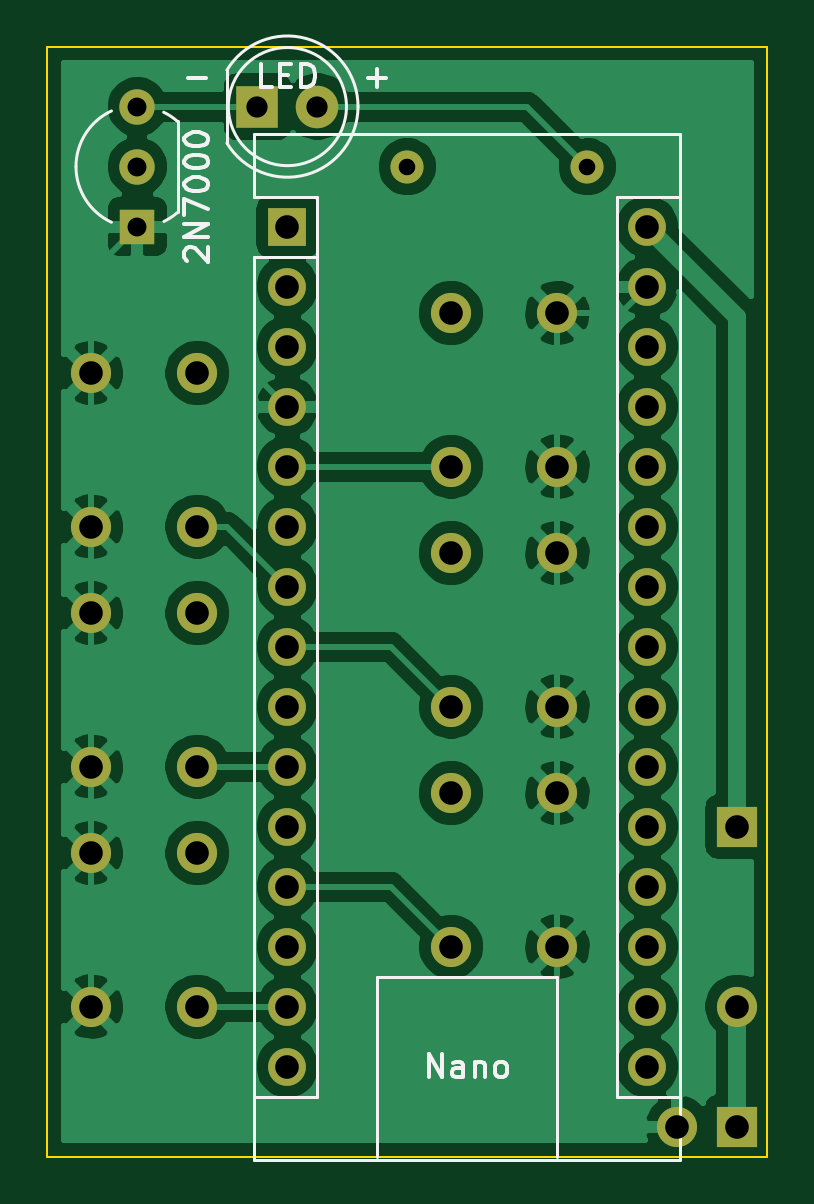
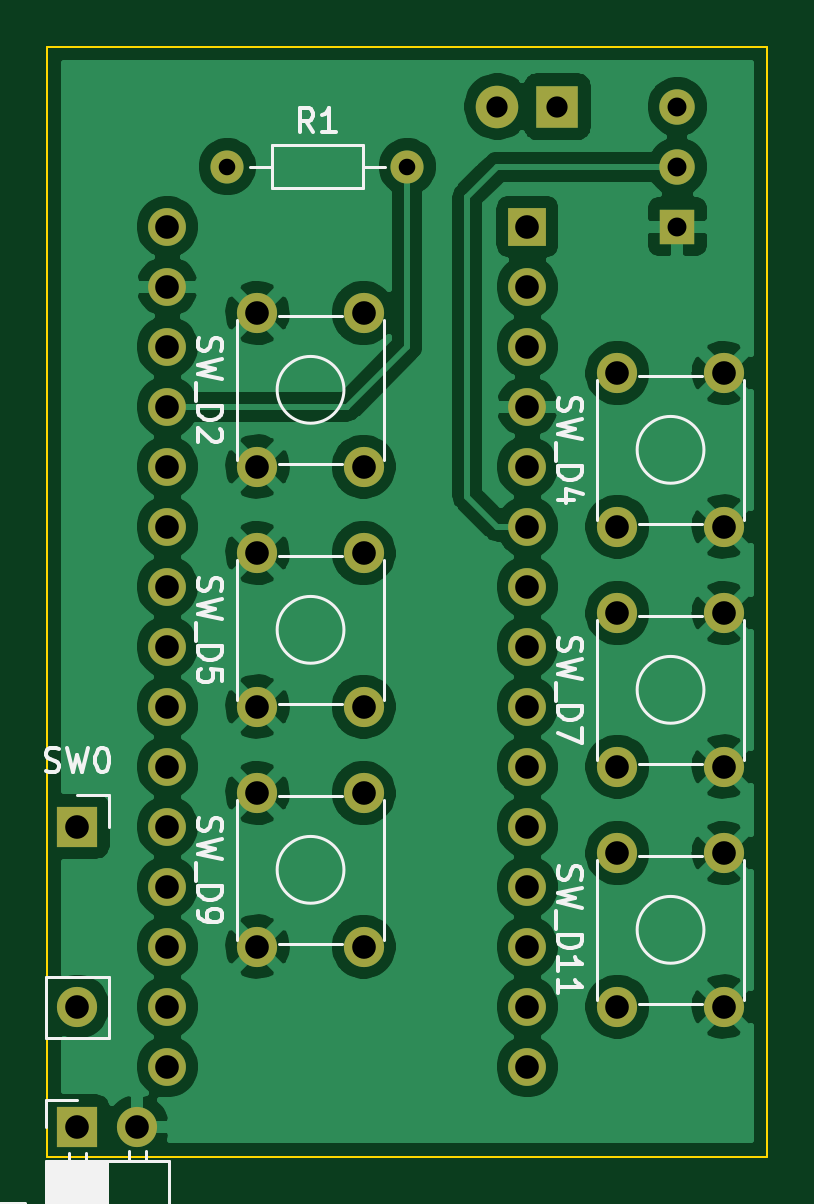
Circuit board: 8 layer files. Board 30.5 x 47.0 mm.
- bottom_copper: IRButton-B_Cu.gbl (107115 bytes)
- bottom_mask: IRButton-B_Mask.gbs (2629 bytes)
- bottom_silk: IRButton-B_SilkS.gbo (14613 bytes)
- outline: IRButton-Edge_Cuts.gm1 (687 bytes)
- top_copper: IRButton-F_Cu.gtl (103546 bytes)
- top_mask: IRButton-F_Mask.gts (2629 bytes)
- top_silk: IRButton-F_SilkS.gto (5794 bytes)
- drill: IRButton.drl (1025 bytes)

=== bottom_copper: IRButton-B_Cu.gbl (107115 bytes, source omitted) ===
=== bottom_mask: IRButton-B_Mask.gbs ===
%TF.GenerationSoftware,KiCad,Pcbnew,(5.1.12)-1*%
%TF.CreationDate,2022-02-13T14:19:26+09:00*%
%TF.ProjectId,IRButton,49524275-7474-46f6-9e2e-6b696361645f,rev?*%
%TF.SameCoordinates,Original*%
%TF.FileFunction,Soldermask,Bot*%
%TF.FilePolarity,Negative*%
%FSLAX46Y46*%
G04 Gerber Fmt 4.6, Leading zero omitted, Abs format (unit mm)*
G04 Created by KiCad (PCBNEW (5.1.12)-1) date 2022-02-13 14:19:26*
%MOMM*%
%LPD*%
G01*
G04 APERTURE LIST*
%ADD10R,1.700000X1.700000*%
%ADD11O,1.700000X1.700000*%
%ADD12R,1.600000X1.600000*%
%ADD13O,1.600000X1.600000*%
%ADD14R,1.800000X1.800000*%
%ADD15C,1.800000*%
%ADD16C,1.500000*%
%ADD17R,1.500000X1.500000*%
%ADD18C,1.400000*%
%ADD19O,1.400000X1.400000*%
%ADD20C,1.700000*%
G04 APERTURE END LIST*
D10*
%TO.C,SW0*%
X72390000Y-109220000D03*
D11*
X72390000Y-116840000D03*
%TD*%
D12*
%TO.C,Nano*%
X53340000Y-83820000D03*
D13*
X68580000Y-116840000D03*
X53340000Y-86360000D03*
X68580000Y-114300000D03*
X53340000Y-88900000D03*
X68580000Y-111760000D03*
X53340000Y-91440000D03*
X68580000Y-109220000D03*
X53340000Y-93980000D03*
X68580000Y-106680000D03*
X53340000Y-96520000D03*
X68580000Y-104140000D03*
X53340000Y-99060000D03*
X68580000Y-101600000D03*
X53340000Y-101600000D03*
X68580000Y-99060000D03*
X53340000Y-104140000D03*
X68580000Y-96520000D03*
X53340000Y-106680000D03*
X68580000Y-93980000D03*
X53340000Y-109220000D03*
X68580000Y-91440000D03*
X53340000Y-111760000D03*
X68580000Y-88900000D03*
X53340000Y-114300000D03*
X68580000Y-86360000D03*
X53340000Y-116840000D03*
X68580000Y-83820000D03*
X53340000Y-119380000D03*
X68580000Y-119380000D03*
%TD*%
D14*
%TO.C,LED*%
X52070000Y-78740000D03*
D15*
X54610000Y-78740000D03*
%TD*%
D16*
%TO.C,2N7000*%
X46990000Y-81280000D03*
X46990000Y-78740000D03*
D17*
X46990000Y-83820000D03*
%TD*%
D18*
%TO.C,R1*%
X66040000Y-81280000D03*
D19*
X58420000Y-81280000D03*
%TD*%
D20*
%TO.C,SW_D5*%
X64770000Y-104140000D03*
X64770000Y-97640000D03*
X60270000Y-104140000D03*
X60270000Y-97640000D03*
%TD*%
%TO.C,SW_D7*%
X45030000Y-100180000D03*
X45030000Y-106680000D03*
X49530000Y-100180000D03*
X49530000Y-106680000D03*
%TD*%
%TO.C,SW_D9*%
X64770000Y-114300000D03*
X64770000Y-107800000D03*
X60270000Y-114300000D03*
X60270000Y-107800000D03*
%TD*%
%TO.C,SW_D2*%
X64770000Y-93980000D03*
X64770000Y-87480000D03*
X60270000Y-93980000D03*
X60270000Y-87480000D03*
%TD*%
%TO.C,SW_D11*%
X45030000Y-110340000D03*
X45030000Y-116840000D03*
X49530000Y-110340000D03*
X49530000Y-116840000D03*
%TD*%
%TO.C,SW_D4*%
X45030000Y-90020000D03*
X45030000Y-96520000D03*
X49530000Y-90020000D03*
X49530000Y-96520000D03*
%TD*%
D10*
%TO.C,BT1*%
X72390000Y-121920000D03*
D11*
X69850000Y-121920000D03*
%TD*%
M02*

=== bottom_silk: IRButton-B_SilkS.gbo (14613 bytes, source omitted) ===
=== outline: IRButton-Edge_Cuts.gm1 ===
%TF.GenerationSoftware,KiCad,Pcbnew,(5.1.12)-1*%
%TF.CreationDate,2022-02-13T14:19:26+09:00*%
%TF.ProjectId,IRButton,49524275-7474-46f6-9e2e-6b696361645f,rev?*%
%TF.SameCoordinates,Original*%
%TF.FileFunction,Profile,NP*%
%FSLAX46Y46*%
G04 Gerber Fmt 4.6, Leading zero omitted, Abs format (unit mm)*
G04 Created by KiCad (PCBNEW (5.1.12)-1) date 2022-02-13 14:19:26*
%MOMM*%
%LPD*%
G01*
G04 APERTURE LIST*
%TA.AperFunction,Profile*%
%ADD10C,0.100000*%
%TD*%
G04 APERTURE END LIST*
D10*
X73660000Y-76200000D02*
X73660000Y-123190000D01*
X43180000Y-76200000D02*
X73660000Y-76200000D01*
X43180000Y-123190000D02*
X43180000Y-76200000D01*
X73660000Y-123190000D02*
X43180000Y-123190000D01*
M02*

=== top_copper: IRButton-F_Cu.gtl (103546 bytes, source omitted) ===
=== top_mask: IRButton-F_Mask.gts ===
%TF.GenerationSoftware,KiCad,Pcbnew,(5.1.12)-1*%
%TF.CreationDate,2022-02-13T14:19:26+09:00*%
%TF.ProjectId,IRButton,49524275-7474-46f6-9e2e-6b696361645f,rev?*%
%TF.SameCoordinates,Original*%
%TF.FileFunction,Soldermask,Top*%
%TF.FilePolarity,Negative*%
%FSLAX46Y46*%
G04 Gerber Fmt 4.6, Leading zero omitted, Abs format (unit mm)*
G04 Created by KiCad (PCBNEW (5.1.12)-1) date 2022-02-13 14:19:26*
%MOMM*%
%LPD*%
G01*
G04 APERTURE LIST*
%ADD10R,1.700000X1.700000*%
%ADD11O,1.700000X1.700000*%
%ADD12R,1.600000X1.600000*%
%ADD13O,1.600000X1.600000*%
%ADD14R,1.800000X1.800000*%
%ADD15C,1.800000*%
%ADD16C,1.500000*%
%ADD17R,1.500000X1.500000*%
%ADD18C,1.400000*%
%ADD19O,1.400000X1.400000*%
%ADD20C,1.700000*%
G04 APERTURE END LIST*
D10*
%TO.C,SW0*%
X72390000Y-109220000D03*
D11*
X72390000Y-116840000D03*
%TD*%
D12*
%TO.C,Nano*%
X53340000Y-83820000D03*
D13*
X68580000Y-116840000D03*
X53340000Y-86360000D03*
X68580000Y-114300000D03*
X53340000Y-88900000D03*
X68580000Y-111760000D03*
X53340000Y-91440000D03*
X68580000Y-109220000D03*
X53340000Y-93980000D03*
X68580000Y-106680000D03*
X53340000Y-96520000D03*
X68580000Y-104140000D03*
X53340000Y-99060000D03*
X68580000Y-101600000D03*
X53340000Y-101600000D03*
X68580000Y-99060000D03*
X53340000Y-104140000D03*
X68580000Y-96520000D03*
X53340000Y-106680000D03*
X68580000Y-93980000D03*
X53340000Y-109220000D03*
X68580000Y-91440000D03*
X53340000Y-111760000D03*
X68580000Y-88900000D03*
X53340000Y-114300000D03*
X68580000Y-86360000D03*
X53340000Y-116840000D03*
X68580000Y-83820000D03*
X53340000Y-119380000D03*
X68580000Y-119380000D03*
%TD*%
D14*
%TO.C,LED*%
X52070000Y-78740000D03*
D15*
X54610000Y-78740000D03*
%TD*%
D16*
%TO.C,2N7000*%
X46990000Y-81280000D03*
X46990000Y-78740000D03*
D17*
X46990000Y-83820000D03*
%TD*%
D18*
%TO.C,R1*%
X66040000Y-81280000D03*
D19*
X58420000Y-81280000D03*
%TD*%
D20*
%TO.C,SW_D5*%
X64770000Y-104140000D03*
X64770000Y-97640000D03*
X60270000Y-104140000D03*
X60270000Y-97640000D03*
%TD*%
%TO.C,SW_D7*%
X45030000Y-100180000D03*
X45030000Y-106680000D03*
X49530000Y-100180000D03*
X49530000Y-106680000D03*
%TD*%
%TO.C,SW_D9*%
X64770000Y-114300000D03*
X64770000Y-107800000D03*
X60270000Y-114300000D03*
X60270000Y-107800000D03*
%TD*%
%TO.C,SW_D2*%
X64770000Y-93980000D03*
X64770000Y-87480000D03*
X60270000Y-93980000D03*
X60270000Y-87480000D03*
%TD*%
%TO.C,SW_D11*%
X45030000Y-110340000D03*
X45030000Y-116840000D03*
X49530000Y-110340000D03*
X49530000Y-116840000D03*
%TD*%
%TO.C,SW_D4*%
X45030000Y-90020000D03*
X45030000Y-96520000D03*
X49530000Y-90020000D03*
X49530000Y-96520000D03*
%TD*%
D10*
%TO.C,BT1*%
X72390000Y-121920000D03*
D11*
X69850000Y-121920000D03*
%TD*%
M02*

=== top_silk: IRButton-F_SilkS.gto ===
%TF.GenerationSoftware,KiCad,Pcbnew,(5.1.12)-1*%
%TF.CreationDate,2022-02-13T14:19:26+09:00*%
%TF.ProjectId,IRButton,49524275-7474-46f6-9e2e-6b696361645f,rev?*%
%TF.SameCoordinates,Original*%
%TF.FileFunction,Legend,Top*%
%TF.FilePolarity,Positive*%
%FSLAX46Y46*%
G04 Gerber Fmt 4.6, Leading zero omitted, Abs format (unit mm)*
G04 Created by KiCad (PCBNEW (5.1.12)-1) date 2022-02-13 14:19:26*
%MOMM*%
%LPD*%
G01*
G04 APERTURE LIST*
%ADD10C,0.150000*%
%ADD11C,0.120000*%
G04 APERTURE END LIST*
D10*
X49149047Y-77541428D02*
X49910952Y-77541428D01*
X56769047Y-77541428D02*
X57530952Y-77541428D01*
X57150000Y-77922380D02*
X57150000Y-77160476D01*
D11*
X64770000Y-115570000D02*
X64770000Y-123190000D01*
X57150000Y-115570000D02*
X64770000Y-115570000D01*
X57150000Y-123190000D02*
X57150000Y-115570000D01*
%TO.C,Nano*%
X69980000Y-79880000D02*
X51940000Y-79880000D01*
X69980000Y-123320000D02*
X69980000Y-79880000D01*
X51940000Y-123320000D02*
X69980000Y-123320000D01*
X54610000Y-120650000D02*
X51940000Y-120650000D01*
X54610000Y-85090000D02*
X54610000Y-120650000D01*
X54610000Y-85090000D02*
X51940000Y-85090000D01*
X67310000Y-120650000D02*
X69980000Y-120650000D01*
X67310000Y-82550000D02*
X67310000Y-120650000D01*
X67310000Y-82550000D02*
X69980000Y-82550000D01*
X51940000Y-79880000D02*
X51940000Y-82550000D01*
X51940000Y-85090000D02*
X51940000Y-123320000D01*
X54610000Y-82550000D02*
X51940000Y-82550000D01*
X54610000Y-85090000D02*
X54610000Y-82550000D01*
%TO.C,LED*%
X55840000Y-78740000D02*
G75*
G03*
X55840000Y-78740000I-2500000J0D01*
G01*
X50780000Y-77195000D02*
X50780000Y-80285000D01*
X56330000Y-78740462D02*
G75*
G03*
X50780000Y-77195170I-2990000J462D01*
G01*
X56330000Y-78739538D02*
G75*
G02*
X50780000Y-80284830I-2990000J-462D01*
G01*
%TO.C,2N7000*%
X48690000Y-83220000D02*
X48690000Y-79370000D01*
X48112045Y-83602631D02*
G75*
G03*
X48690000Y-83220000I-1122045J2322631D01*
G01*
X45891193Y-83636400D02*
G75*
G02*
X44390000Y-81280000I1098807J2356400D01*
G01*
X45891193Y-78923600D02*
G75*
G03*
X44390000Y-81280000I1098807J-2356400D01*
G01*
X48102264Y-78977617D02*
G75*
G02*
X48690000Y-79370000I-1112264J-2302383D01*
G01*
%TO.C,Nano*%
D10*
X59317142Y-119832380D02*
X59317142Y-118832380D01*
X59888571Y-119832380D01*
X59888571Y-118832380D01*
X60793333Y-119832380D02*
X60793333Y-119308571D01*
X60745714Y-119213333D01*
X60650476Y-119165714D01*
X60460000Y-119165714D01*
X60364761Y-119213333D01*
X60793333Y-119784761D02*
X60698095Y-119832380D01*
X60460000Y-119832380D01*
X60364761Y-119784761D01*
X60317142Y-119689523D01*
X60317142Y-119594285D01*
X60364761Y-119499047D01*
X60460000Y-119451428D01*
X60698095Y-119451428D01*
X60793333Y-119403809D01*
X61269523Y-119165714D02*
X61269523Y-119832380D01*
X61269523Y-119260952D02*
X61317142Y-119213333D01*
X61412380Y-119165714D01*
X61555238Y-119165714D01*
X61650476Y-119213333D01*
X61698095Y-119308571D01*
X61698095Y-119832380D01*
X62317142Y-119832380D02*
X62221904Y-119784761D01*
X62174285Y-119737142D01*
X62126666Y-119641904D01*
X62126666Y-119356190D01*
X62174285Y-119260952D01*
X62221904Y-119213333D01*
X62317142Y-119165714D01*
X62460000Y-119165714D01*
X62555238Y-119213333D01*
X62602857Y-119260952D01*
X62650476Y-119356190D01*
X62650476Y-119641904D01*
X62602857Y-119737142D01*
X62555238Y-119784761D01*
X62460000Y-119832380D01*
X62317142Y-119832380D01*
%TO.C,LED*%
X52697142Y-77922380D02*
X52220952Y-77922380D01*
X52220952Y-76922380D01*
X53030476Y-77398571D02*
X53363809Y-77398571D01*
X53506666Y-77922380D02*
X53030476Y-77922380D01*
X53030476Y-76922380D01*
X53506666Y-76922380D01*
X53935238Y-77922380D02*
X53935238Y-76922380D01*
X54173333Y-76922380D01*
X54316190Y-76970000D01*
X54411428Y-77065238D01*
X54459047Y-77160476D01*
X54506666Y-77350952D01*
X54506666Y-77493809D01*
X54459047Y-77684285D01*
X54411428Y-77779523D01*
X54316190Y-77874761D01*
X54173333Y-77922380D01*
X53935238Y-77922380D01*
%TO.C,2N7000*%
X49077619Y-85264285D02*
X49030000Y-85216666D01*
X48982380Y-85121428D01*
X48982380Y-84883333D01*
X49030000Y-84788095D01*
X49077619Y-84740476D01*
X49172857Y-84692857D01*
X49268095Y-84692857D01*
X49410952Y-84740476D01*
X49982380Y-85311904D01*
X49982380Y-84692857D01*
X49982380Y-84264285D02*
X48982380Y-84264285D01*
X49982380Y-83692857D01*
X48982380Y-83692857D01*
X48982380Y-83311904D02*
X48982380Y-82645238D01*
X49982380Y-83073809D01*
X48982380Y-82073809D02*
X48982380Y-81978571D01*
X49030000Y-81883333D01*
X49077619Y-81835714D01*
X49172857Y-81788095D01*
X49363333Y-81740476D01*
X49601428Y-81740476D01*
X49791904Y-81788095D01*
X49887142Y-81835714D01*
X49934761Y-81883333D01*
X49982380Y-81978571D01*
X49982380Y-82073809D01*
X49934761Y-82169047D01*
X49887142Y-82216666D01*
X49791904Y-82264285D01*
X49601428Y-82311904D01*
X49363333Y-82311904D01*
X49172857Y-82264285D01*
X49077619Y-82216666D01*
X49030000Y-82169047D01*
X48982380Y-82073809D01*
X48982380Y-81121428D02*
X48982380Y-81026190D01*
X49030000Y-80930952D01*
X49077619Y-80883333D01*
X49172857Y-80835714D01*
X49363333Y-80788095D01*
X49601428Y-80788095D01*
X49791904Y-80835714D01*
X49887142Y-80883333D01*
X49934761Y-80930952D01*
X49982380Y-81026190D01*
X49982380Y-81121428D01*
X49934761Y-81216666D01*
X49887142Y-81264285D01*
X49791904Y-81311904D01*
X49601428Y-81359523D01*
X49363333Y-81359523D01*
X49172857Y-81311904D01*
X49077619Y-81264285D01*
X49030000Y-81216666D01*
X48982380Y-81121428D01*
X48982380Y-80169047D02*
X48982380Y-80073809D01*
X49030000Y-79978571D01*
X49077619Y-79930952D01*
X49172857Y-79883333D01*
X49363333Y-79835714D01*
X49601428Y-79835714D01*
X49791904Y-79883333D01*
X49887142Y-79930952D01*
X49934761Y-79978571D01*
X49982380Y-80073809D01*
X49982380Y-80169047D01*
X49934761Y-80264285D01*
X49887142Y-80311904D01*
X49791904Y-80359523D01*
X49601428Y-80407142D01*
X49363333Y-80407142D01*
X49172857Y-80359523D01*
X49077619Y-80311904D01*
X49030000Y-80264285D01*
X48982380Y-80169047D01*
%TD*%
M02*

=== drill: IRButton.drl ===
M48
; DRILL file {KiCad (5.1.12)-1} date 02/13/22 14:55:11
; FORMAT={-:-/ absolute / inch / decimal}
; #@! TF.CreationDate,2022-02-13T14:55:11+09:00
; #@! TF.GenerationSoftware,Kicad,Pcbnew,(5.1.12)-1
FMAT,2
INCH
T1C0.0276
T2C0.0315
T3C0.0354
T4C0.0394
%
G90
G05
T1
X2.3Y-3.2
X2.6Y-3.2
T2
X1.85Y-3.1
X1.85Y-3.2
X1.85Y-3.3
T3
X2.05Y-3.1
X2.15Y-3.1
T4
X1.7728Y-3.5441
X1.7728Y-3.8
X1.7728Y-3.9441
X1.7728Y-4.2
X1.7728Y-4.3441
X1.7728Y-4.6
X1.95Y-3.5441
X1.95Y-3.8
X1.95Y-3.9441
X1.95Y-4.2
X1.95Y-4.3441
X1.95Y-4.6
X2.1Y-3.3
X2.1Y-3.4
X2.1Y-3.5
X2.1Y-3.6
X2.1Y-3.7
X2.1Y-3.8
X2.1Y-3.9
X2.1Y-4.0
X2.1Y-4.1
X2.1Y-4.2
X2.1Y-4.3
X2.1Y-4.4
X2.1Y-4.5
X2.1Y-4.6
X2.1Y-4.7
X2.3728Y-3.4441
X2.3728Y-3.7
X2.3728Y-3.8441
X2.3728Y-4.1
X2.3728Y-4.2441
X2.3728Y-4.5
X2.55Y-3.4441
X2.55Y-3.7
X2.55Y-3.8441
X2.55Y-4.1
X2.55Y-4.2441
X2.55Y-4.5
X2.7Y-3.3
X2.7Y-3.4
X2.7Y-3.5
X2.7Y-3.6
X2.7Y-3.7
X2.7Y-3.8
X2.7Y-3.9
X2.7Y-4.0
X2.7Y-4.1
X2.7Y-4.2
X2.7Y-4.3
X2.7Y-4.4
X2.7Y-4.5
X2.7Y-4.6
X2.7Y-4.7
X2.75Y-4.8
X2.85Y-4.3
X2.85Y-4.6
X2.85Y-4.8
T0
M30

